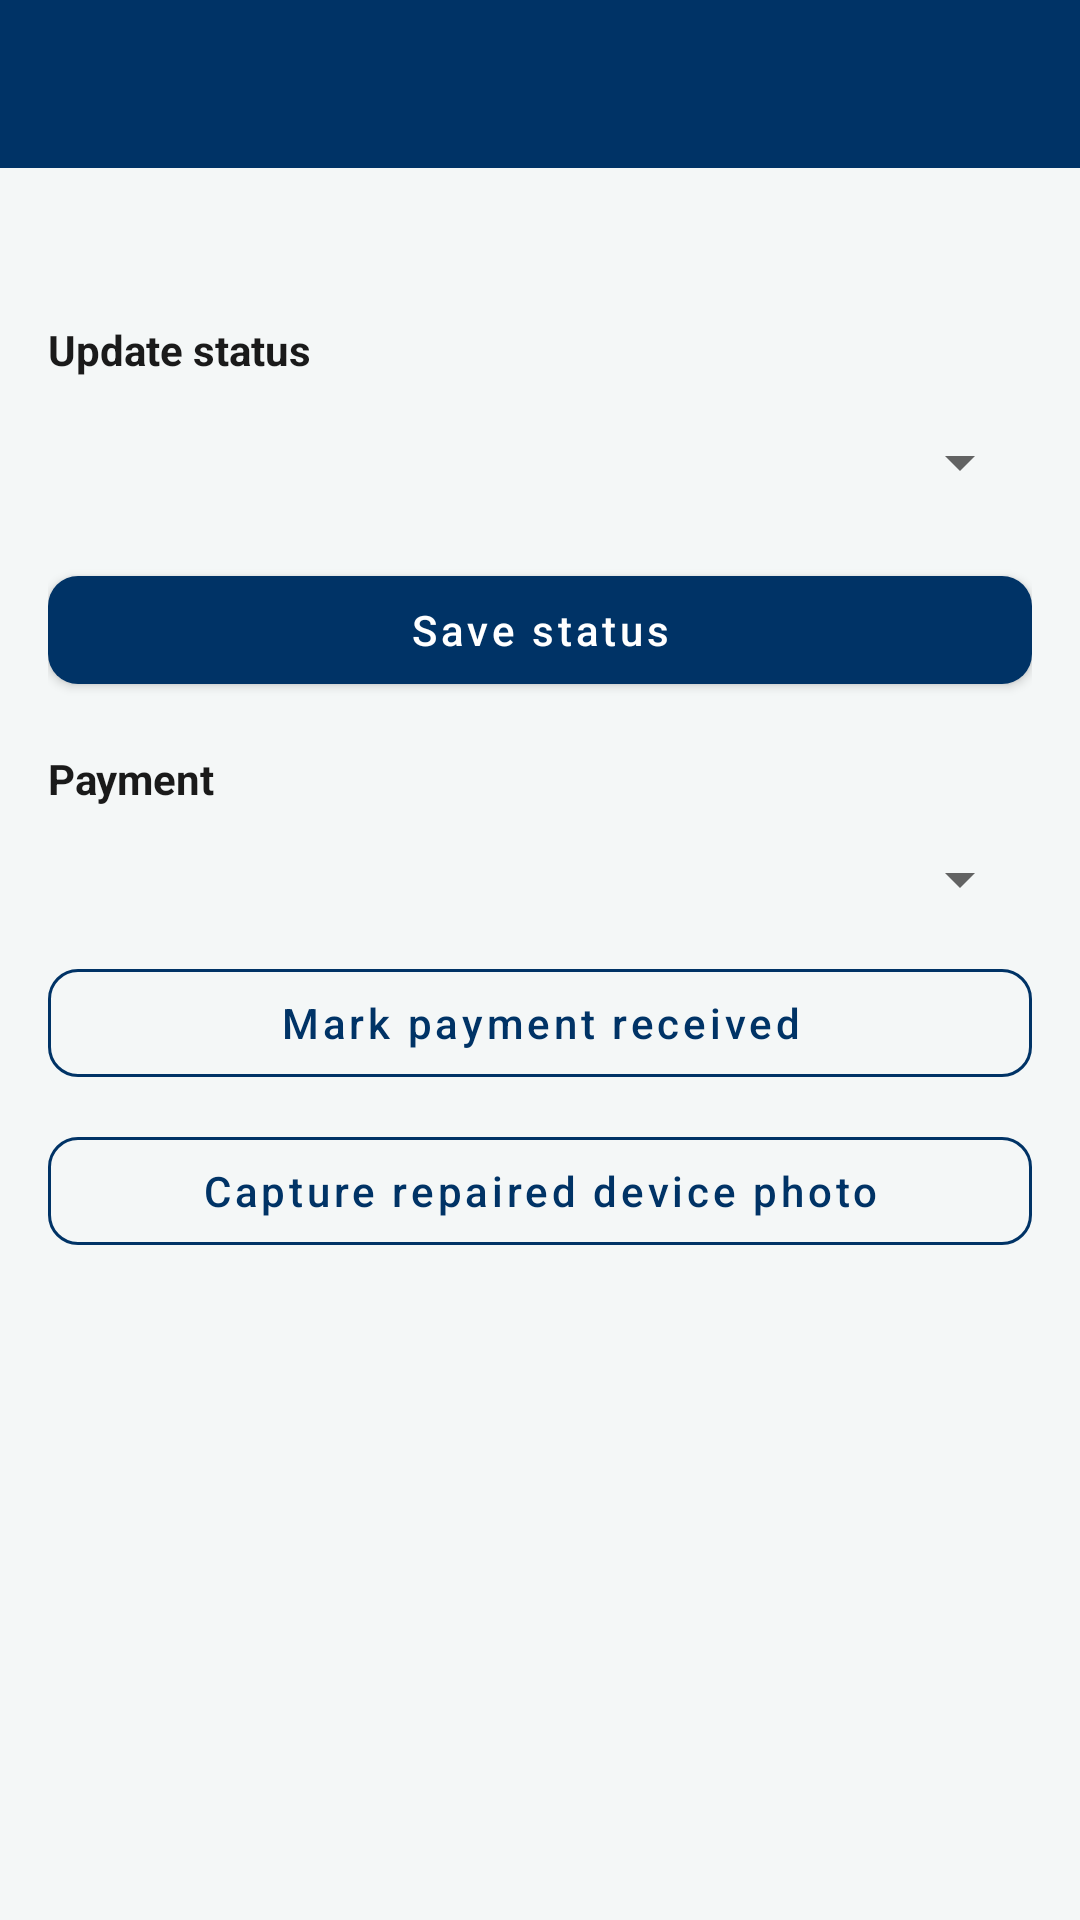

This screen was rendered from an Android layout file. Write that file and the resources it references.
<!-- AndroidManifest.xml: application theme Theme.TechFix -->
<!-- res/layout/activity_staff_appointment_detail.xml -->
<?xml version="1.0" encoding="utf-8"?>
<LinearLayout xmlns:android="http://schemas.android.com/apk/res/android"
    android:layout_width="match_parent"
    android:layout_height="match_parent"
    android:background="@color/background"
    android:orientation="vertical">

    <include layout="@layout/include_toolbar" />

    <ScrollView
        android:layout_width="match_parent"
        android:layout_height="match_parent">

        <LinearLayout
            android:layout_width="match_parent"
            android:layout_height="wrap_content"
            android:orientation="vertical"
            android:padding="16dp">

            <TextView
                android:id="@+id/txtDetails"
                android:layout_width="match_parent"
                android:layout_height="wrap_content"
                android:lineSpacingExtra="6dp" />

            <LinearLayout
                android:id="@+id/layoutAssign"
                android:layout_width="match_parent"
                android:layout_height="wrap_content"
                android:orientation="vertical"
                android:visibility="gone">

                <TextView
                    android:layout_width="match_parent"
                    android:layout_height="wrap_content"
                    android:layout_marginTop="16dp"
                    android:text="Assign Technician"
                    android:textStyle="bold" />

                <TextView
                    android:layout_width="wrap_content"
                    android:layout_height="wrap_content"
                    android:layout_marginTop="8dp"
                    android:text="Technician" />

                <Spinner
                    android:id="@+id/spinnerTech"
                    android:layout_width="match_parent"
                    android:layout_height="48dp" />

                <com.google.android.material.button.MaterialButton
                    android:id="@+id/btnAssign"
                    style="@style/Widget.TechFix.Button"
                    android:layout_width="match_parent"
                    android:layout_height="wrap_content"
                    android:layout_marginTop="8dp"
                    android:text="Assign Technician" />
            </LinearLayout>

            <LinearLayout
                android:id="@+id/layoutStaffActions"
                android:layout_width="match_parent"
                android:layout_height="wrap_content"
                android:orientation="vertical">

                <TextView
                    android:layout_width="match_parent"
                    android:layout_height="wrap_content"
                    android:layout_marginTop="16dp"
                    android:text="Update status"
                    android:textStyle="bold" />

                <Spinner
                    android:id="@+id/spinnerStatus"
                    android:layout_width="match_parent"
                    android:layout_height="48dp"
                    android:layout_marginTop="4dp" />

                <com.google.android.material.button.MaterialButton
                    android:id="@+id/btnSaveStatus"
                    style="@style/Widget.TechFix.Button"
                    android:layout_width="match_parent"
                    android:layout_height="wrap_content"
                    android:layout_marginTop="8dp"
                    android:text="Save status" />

                <TextView
                    android:layout_width="match_parent"
                    android:layout_height="wrap_content"
                    android:layout_marginTop="16dp"
                    android:text="Payment"
                    android:textStyle="bold" />

                <Spinner
                    android:id="@+id/spinnerMethod"
                    android:layout_width="match_parent"
                    android:layout_height="48dp" />

                <com.google.android.material.button.MaterialButton
                    android:id="@+id/btnMarkPaid"
                    style="@style/Widget.TechFix.Button.Outlined"
                    android:layout_width="match_parent"
                    android:layout_height="wrap_content"
                    android:text="Mark payment received" />

                <com.google.android.material.button.MaterialButton
                    android:id="@+id/btnCamera"
                    style="@style/Widget.TechFix.Button.Outlined"
                    android:layout_width="match_parent"
                    android:layout_height="wrap_content"
                    android:layout_marginTop="8dp"
                    android:text="Capture repaired device photo" />
            </LinearLayout>

            <androidx.recyclerview.widget.RecyclerView
                android:id="@+id/recyclerImages"
                android:layout_width="match_parent"
                android:layout_height="wrap_content"
                android:nestedScrollingEnabled="false" />
        </LinearLayout>
    </ScrollView>
</LinearLayout>
<!-- res/layout/include_toolbar.xml (included above) -->
<?xml version="1.0" encoding="utf-8"?>
<com.google.android.material.appbar.MaterialToolbar xmlns:android="http://schemas.android.com/apk/res/android"
    xmlns:app="http://schemas.android.com/apk/res-auto"
    android:id="@+id/toolbar"
    android:layout_width="match_parent"
    android:layout_height="?attr/actionBarSize"
    android:background="@color/primary"
    android:theme="@style/ThemeOverlay.MaterialComponents.Dark.ActionBar"
    app:titleTextColor="@color/white"
    app:navigationIconTint="@color/white" />
<!-- resources referenced by this layout -->
<resources>
  <color name="background">#F4F7F7</color>
  <color name="primary">#003366</color>
  <color name="white">#FFFFFF</color>
  <style name="Widget.TechFix.Button" parent="Widget.MaterialComponents.Button">
          <item name="backgroundTint">@color/primary</item>
          <item name="android:textAllCaps">false</item>
          <item name="cornerRadius">10dp</item>
      </style>
  <style name="Widget.TechFix.Button.Outlined" parent="Widget.MaterialComponents.Button.OutlinedButton">
          <item name="strokeColor">@color/primary</item>
          <item name="android:textColor">@color/primary</item>
          <item name="android:textAllCaps">false</item>
          <item name="cornerRadius">10dp</item>
      </style>
  <style name="Theme.TechFix" parent="Theme.MaterialComponents.Light.NoActionBar">
          <item name="colorPrimary">@color/primary</item>
          <item name="colorPrimaryDark">@color/primary_dark</item>
          <item name="colorAccent">@color/accent</item>
          <item name="android:statusBarColor">@color/primary_dark</item>
          <item name="android:windowBackground">@color/background</item>
          <item name="android:textColor">@color/text_primary</item>
      </style>
  <color name="primary_dark">#002244</color>
  <color name="accent">#F7941D</color>
  <color name="text_primary">#1A1A1A</color>
</resources>
